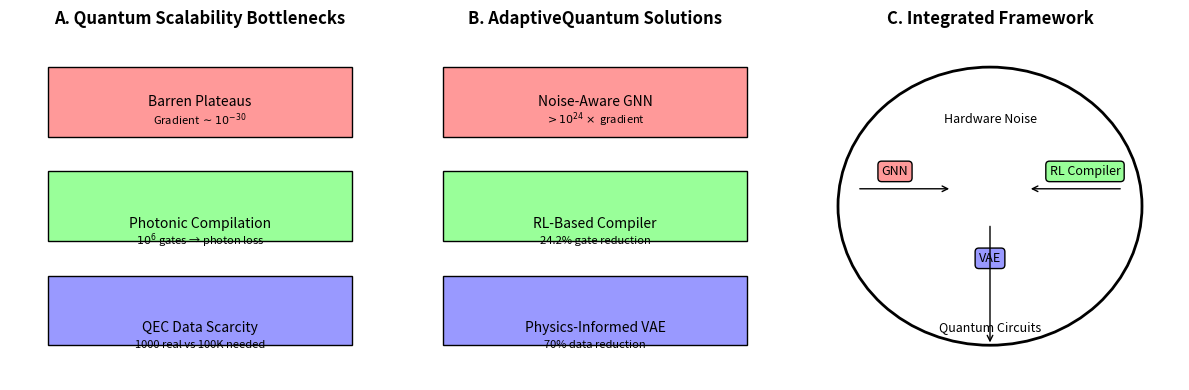

The script that saved this image: (Note: this script raises an exception after producing the figure.)
#!/usr/bin/env python3
"""
Create Figure 1: Conceptual framework for AdaptiveQuantum
Three panels: Problem → Solution → Integrated Framework
"""
import matplotlib.pyplot as plt
import numpy as np
from matplotlib.patches import Rectangle, FancyBboxPatch, Arrow
from matplotlib.path import Path
import matplotlib.patches as patches

def create_conceptual_framework():
    fig, axes = plt.subplots(1, 3, figsize=(12, 4))
    
    # Panel A: Three problems
    ax1 = axes[0]
    ax1.set_xlim(0, 1)
    ax1.set_ylim(0, 1)
    ax1.axis('off')
    ax1.set_title('A. Quantum Scalability Bottlenecks', fontsize=12, fontweight='bold')
    
    # Problem 1: Barren plateaus
    ax1.add_patch(Rectangle((0.1, 0.7), 0.8, 0.2, facecolor='#ff9999', edgecolor='black'))
    ax1.text(0.5, 0.8, 'Barren Plateaus', ha='center', va='center', fontsize=10)
    ax1.text(0.5, 0.75, 'Gradient $\sim 10^{-30}$', ha='center', va='center', fontsize=8)
    
    # Problem 2: Photonic compilation
    ax1.add_patch(Rectangle((0.1, 0.4), 0.8, 0.2, facecolor='#99ff99', edgecolor='black'))
    ax1.text(0.5, 0.45, 'Photonic Compilation', ha='center', va='center', fontsize=10)
    ax1.text(0.5, 0.4, '$10^6$ gates → photon loss', ha='center', va='center', fontsize=8)
    
    # Problem 3: QEC data scarcity
    ax1.add_patch(Rectangle((0.1, 0.1), 0.8, 0.2, facecolor='#9999ff', edgecolor='black'))
    ax1.text(0.5, 0.15, 'QEC Data Scarcity', ha='center', va='center', fontsize=10)
    ax1.text(0.5, 0.1, '1000 real vs 100K needed', ha='center', va='center', fontsize=8)
    
    # Panel B: AdaptiveQuantum solutions
    ax2 = axes[1]
    ax2.set_xlim(0, 1)
    ax2.set_ylim(0, 1)
    ax2.axis('off')
    ax2.set_title('B. AdaptiveQuantum Solutions', fontsize=12, fontweight='bold')
    
    # Solution 1: GNN initialization
    ax2.add_patch(Rectangle((0.1, 0.7), 0.8, 0.2, facecolor='#ff9999', edgecolor='black'))
    ax2.text(0.5, 0.8, 'Noise-Aware GNN', ha='center', va='center', fontsize=10)
    ax2.text(0.5, 0.75, '$>10^{24}\\times$ gradient', ha='center', va='center', fontsize=8)
    
    # Solution 2: RL compiler
    ax2.add_patch(Rectangle((0.1, 0.4), 0.8, 0.2, facecolor='#99ff99', edgecolor='black'))
    ax2.text(0.5, 0.45, 'RL-Based Compiler', ha='center', va='center', fontsize=10)
    ax2.text(0.5, 0.4, '24.2% gate reduction', ha='center', va='center', fontsize=8)
    
    # Solution 3: VAE data generation
    ax2.add_patch(Rectangle((0.1, 0.1), 0.8, 0.2, facecolor='#9999ff', edgecolor='black'))
    ax2.text(0.5, 0.15, 'Physics-Informed VAE', ha='center', va='center', fontsize=10)
    ax2.text(0.5, 0.1, '70% data reduction', ha='center', va='center', fontsize=8)
    
    # Panel C: Integrated framework
    ax3 = axes[2]
    ax3.set_xlim(0, 1)
    ax3.set_ylim(0, 1)
    ax3.axis('off')
    ax3.set_title('C. Integrated Framework', fontsize=12, fontweight='bold')
    
    # Central feedback loop
    circle = plt.Circle((0.5, 0.5), 0.4, fill=False, edgecolor='black', linewidth=2)
    ax3.add_patch(circle)
    
    # Components in circle
    ax3.text(0.5, 0.75, 'Hardware Noise', ha='center', va='center', fontsize=9)
    ax3.text(0.25, 0.6, 'GNN', ha='center', va='center', fontsize=9, bbox=dict(boxstyle='round,pad=0.3', facecolor='#ff9999'))
    ax3.text(0.75, 0.6, 'RL Compiler', ha='center', va='center', fontsize=9, bbox=dict(boxstyle='round,pad=0.3', facecolor='#99ff99'))
    ax3.text(0.5, 0.35, 'VAE', ha='center', va='center', fontsize=9, bbox=dict(boxstyle='round,pad=0.3', facecolor='#9999ff'))
    ax3.text(0.5, 0.15, 'Quantum Circuits', ha='center', va='center', fontsize=9)
    
    # Arrows for feedback
    ax3.annotate('', xy=(0.5, 0.1), xytext=(0.5, 0.45),
                 arrowprops=dict(arrowstyle='->', color='black'))
    ax3.annotate('', xy=(0.6, 0.55), xytext=(0.85, 0.55),
                 arrowprops=dict(arrowstyle='->', color='black'))
    ax3.annotate('', xy=(0.4, 0.55), xytext=(0.15, 0.55),
                 arrowprops=dict(arrowstyle='->', color='black'))
    
    plt.tight_layout()
    plt.savefig('figures/paper/fig1_conceptual_framework.png', dpi=300, bbox_inches='tight')
    plt.savefig('figures/paper/fig1_conceptual_framework.pdf', bbox_inches='tight')
    print("✅ Figure 1 created: figures/paper/fig1_conceptual_framework.png")
    plt.show()

if __name__ == "__main__":
    create_conceptual_framework()
